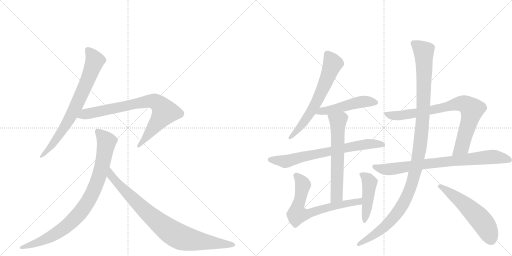
t = 0.00 s
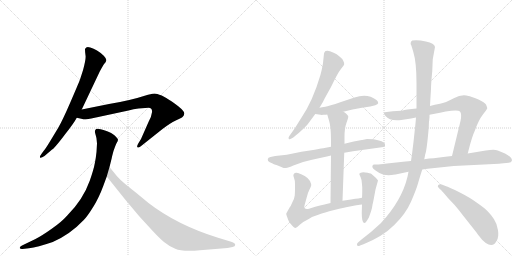
t = 2.37 s
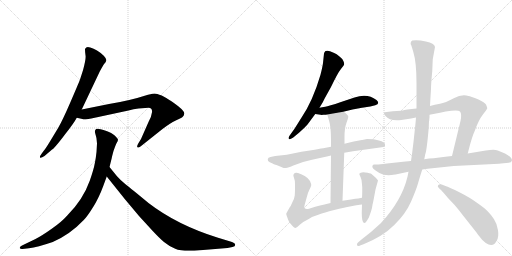
t = 4.75 s
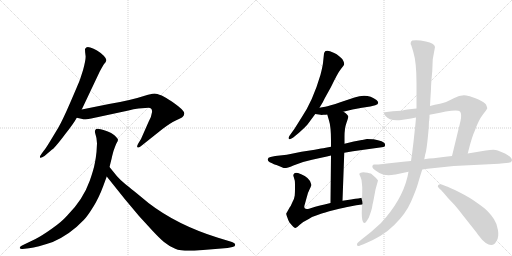
t = 7.12 s
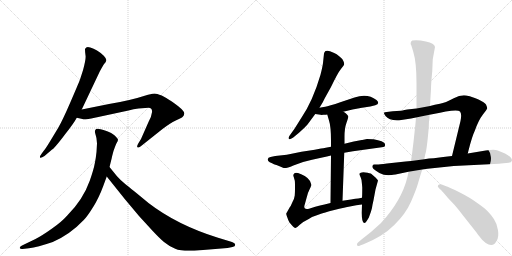
t = 9.49 s
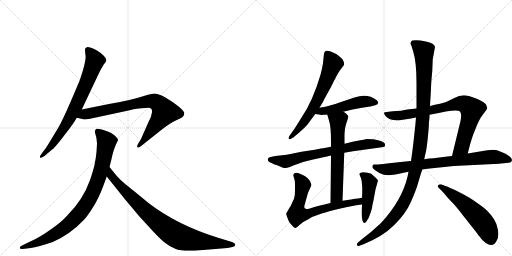
t = 11.86 s

The animated SVG that drew these frames (rendered in a browser with its animation timeline set to each time). Animation: 14 CSS @keyframes rules; one cycle of 11.86 s.

<svg version="1.1" viewBox="0 0 2048 1024" xmlns="http://www.w3.org/2000/svg">
  <g stroke="lightgray" stroke-dasharray="1,1" stroke-width="1" transform="scale(4, 4)">
    <line x1="0" y1="0" x2="256" y2="256"></line>
    <line x1="256" y1="0" x2="0" y2="256"></line>
    <line x1="128" y1="0" x2="128" y2="256"></line>
    <line x1="0" y1="128" x2="256" y2="128"></line>
    <line x1="256" y1="0" x2="512" y2="256"></line>
    <line x1="512" y1="0" x2="256" y2="256"></line>
    <line x1="384" y1="0" x2="384" y2="256"></line>
    <line x1="256" y1="128" x2="512" y2="128"></line>
  </g>
<g transform="scale(1, -1) translate(0, -850)">
   <style type="text/css">
    @keyframes keyframes0 {
      from {
       stroke: black;
       stroke-dashoffset: 750;
       stroke-width: 128;
       }
       71% {
       animation-timing-function: step-end;
       stroke: black;
       stroke-dashoffset: 0;
       stroke-width: 128;
       }
       to {
       stroke: black;
       stroke-width: 1024;
       }
       }
       #make-me-a-hanzi-animation-0 {
         animation: keyframes0 0.860352s both;
         animation-delay: 0.000000s;
         animation-timing-function: linear;
       }
    @keyframes keyframes1 {
      from {
       stroke: black;
       stroke-dashoffset: 798;
       stroke-width: 128;
       }
       72% {
       animation-timing-function: step-end;
       stroke: black;
       stroke-dashoffset: 0;
       stroke-width: 128;
       }
       to {
       stroke: black;
       stroke-width: 1024;
       }
       }
       #make-me-a-hanzi-animation-1 {
         animation: keyframes1 0.899414s both;
         animation-delay: 0.860352s;
         animation-timing-function: linear;
       }
    @keyframes keyframes2 {
      from {
       stroke: black;
       stroke-dashoffset: 894;
       stroke-width: 128;
       }
       74% {
       animation-timing-function: step-end;
       stroke: black;
       stroke-dashoffset: 0;
       stroke-width: 128;
       }
       to {
       stroke: black;
       stroke-width: 1024;
       }
       }
       #make-me-a-hanzi-animation-2 {
         animation: keyframes2 0.977539s both;
         animation-delay: 1.759766s;
         animation-timing-function: linear;
       }
    @keyframes keyframes3 {
      from {
       stroke: black;
       stroke-dashoffset: 868;
       stroke-width: 128;
       }
       74% {
       animation-timing-function: step-end;
       stroke: black;
       stroke-dashoffset: 0;
       stroke-width: 128;
       }
       to {
       stroke: black;
       stroke-width: 1024;
       }
       }
       #make-me-a-hanzi-animation-3 {
         animation: keyframes3 0.956380s both;
         animation-delay: 2.737305s;
         animation-timing-function: linear;
       }
    @keyframes keyframes4 {
      from {
       stroke: black;
       stroke-dashoffset: 646;
       stroke-width: 128;
       }
       68% {
       animation-timing-function: step-end;
       stroke: black;
       stroke-dashoffset: 0;
       stroke-width: 128;
       }
       to {
       stroke: black;
       stroke-width: 1024;
       }
       }
       #make-me-a-hanzi-animation-4 {
         animation: keyframes4 0.775716s both;
         animation-delay: 3.693685s;
         animation-timing-function: linear;
       }
    @keyframes keyframes5 {
      from {
       stroke: black;
       stroke-dashoffset: 496;
       stroke-width: 128;
       }
       62% {
       animation-timing-function: step-end;
       stroke: black;
       stroke-dashoffset: 0;
       stroke-width: 128;
       }
       to {
       stroke: black;
       stroke-width: 1024;
       }
       }
       #make-me-a-hanzi-animation-5 {
         animation: keyframes5 0.653646s both;
         animation-delay: 4.469401s;
         animation-timing-function: linear;
       }
    @keyframes keyframes6 {
      from {
       stroke: black;
       stroke-dashoffset: 712;
       stroke-width: 128;
       }
       70% {
       animation-timing-function: step-end;
       stroke: black;
       stroke-dashoffset: 0;
       stroke-width: 128;
       }
       to {
       stroke: black;
       stroke-width: 1024;
       }
       }
       #make-me-a-hanzi-animation-6 {
         animation: keyframes6 0.829427s both;
         animation-delay: 5.123047s;
         animation-timing-function: linear;
       }
    @keyframes keyframes7 {
      from {
       stroke: black;
       stroke-dashoffset: 626;
       stroke-width: 128;
       }
       67% {
       animation-timing-function: step-end;
       stroke: black;
       stroke-dashoffset: 0;
       stroke-width: 128;
       }
       to {
       stroke: black;
       stroke-width: 1024;
       }
       }
       #make-me-a-hanzi-animation-7 {
         animation: keyframes7 0.759440s both;
         animation-delay: 5.952474s;
         animation-timing-function: linear;
       }
    @keyframes keyframes8 {
      from {
       stroke: black;
       stroke-dashoffset: 689;
       stroke-width: 128;
       }
       69% {
       animation-timing-function: step-end;
       stroke: black;
       stroke-dashoffset: 0;
       stroke-width: 128;
       }
       to {
       stroke: black;
       stroke-width: 1024;
       }
       }
       #make-me-a-hanzi-animation-8 {
         animation: keyframes8 0.810710s both;
         animation-delay: 6.711914s;
         animation-timing-function: linear;
       }
    @keyframes keyframes9 {
      from {
       stroke: black;
       stroke-dashoffset: 458;
       stroke-width: 128;
       }
       60% {
       animation-timing-function: step-end;
       stroke: black;
       stroke-dashoffset: 0;
       stroke-width: 128;
       }
       to {
       stroke: black;
       stroke-width: 1024;
       }
       }
       #make-me-a-hanzi-animation-9 {
         animation: keyframes9 0.622721s both;
         animation-delay: 7.522624s;
         animation-timing-function: linear;
       }
    @keyframes keyframes10 {
      from {
       stroke: black;
       stroke-dashoffset: 813;
       stroke-width: 128;
       }
       73% {
       animation-timing-function: step-end;
       stroke: black;
       stroke-dashoffset: 0;
       stroke-width: 128;
       }
       to {
       stroke: black;
       stroke-width: 1024;
       }
       }
       #make-me-a-hanzi-animation-10 {
         animation: keyframes10 0.911621s both;
         animation-delay: 8.145345s;
         animation-timing-function: linear;
       }
    @keyframes keyframes11 {
      from {
       stroke: black;
       stroke-dashoffset: 801;
       stroke-width: 128;
       }
       72% {
       animation-timing-function: step-end;
       stroke: black;
       stroke-dashoffset: 0;
       stroke-width: 128;
       }
       to {
       stroke: black;
       stroke-width: 1024;
       }
       }
       #make-me-a-hanzi-animation-11 {
         animation: keyframes11 0.901855s both;
         animation-delay: 9.056966s;
         animation-timing-function: linear;
       }
    @keyframes keyframes12 {
      from {
       stroke: black;
       stroke-dashoffset: 1172;
       stroke-width: 128;
       }
       79% {
       animation-timing-function: step-end;
       stroke: black;
       stroke-dashoffset: 0;
       stroke-width: 128;
       }
       to {
       stroke: black;
       stroke-width: 1024;
       }
       }
       #make-me-a-hanzi-animation-12 {
         animation: keyframes12 1.203776s both;
         animation-delay: 9.958822s;
         animation-timing-function: linear;
       }
    @keyframes keyframes13 {
      from {
       stroke: black;
       stroke-dashoffset: 553;
       stroke-width: 128;
       }
       64% {
       animation-timing-function: step-end;
       stroke: black;
       stroke-dashoffset: 0;
       stroke-width: 128;
       }
       to {
       stroke: black;
       stroke-width: 1024;
       }
       }
       #make-me-a-hanzi-animation-13 {
         animation: keyframes13 0.700033s both;
         animation-delay: 11.162598s;
         animation-timing-function: linear;
       }
</style>
<path d="M 327 412 L 399 564 Q 413 590 418 596 Q 423 601 425 608 Q 427 614 415 627 Q 388 653 361 660 Q 346 667 340 654 Q 340 641 342 629 Q 345 617 332 569 L 320 532 Q 314 516 282 442 Q 250 368 233 339 L 201 286 Q 181 253 175 247 L 167 236 Q 158 224 160 220 Q 163 216 178 226 Q 203 248 213 255 Q 229 271 262 315 Q 296 358 307 379 L 327 412 Z" fill="lightgray"></path> 
<path d="M 436 434 L 327 412 C 298 406 278 386 307 379 L 325 375 Q 344 370 365 376 L 514 408 Q 534 414 554 416 L 594 419 Q 610 419 608 401 Q 606 383 594 362 L 564 294 L 553 276 Q 546 264 550 261 Q 555 257 567 268 L 650 334 Q 680 357 703 368 Q 727 378 731 383 Q 736 387 737 396 Q 739 404 713 425 Q 687 445 679 449 Q 668 457 647 468 Q 626 476 619 476 Q 613 476 592 471 Q 518 447 436 434 Z" fill="lightgray"></path> 
<path d="M 388 276 L 386 242 Q 384 221 379 196 Q 375 173 359 127 Q 332 51 269 -12 Q 246 -38 207 -65 Q 169 -92 142 -106 L 88 -132 Q 78 -137 79 -142 Q 81 -147 90 -146 L 116 -143 Q 149 -139 211 -118 Q 280 -88 335 -30 Q 349 -16 372 21 Q 395 57 413 106 L 427 144 L 438 182 L 447 218 Q 448 224 454 246 Q 461 267 466 277 Q 472 286 472 291 Q 472 295 460 307 Q 449 318 420 328 Q 391 338 385 334 Q 377 330 381 316 Q 385 302 386 296 L 388 276 Z" fill="lightgray"></path> 
<path d="M 427 144 L 499 54 L 556 -14 L 611 -74 Q 637 -102 656 -118 Q 675 -134 701 -145 Q 728 -157 800 -151 L 910 -142 L 930 -138 Q 941 -137 941 -129 Q 941 -122 928 -118 L 869 -100 Q 707 -49 594 38 Q 524 96 502 113 Q 481 130 468 145 L 438 182 C 419 205 408 167 427 144 Z" fill="lightgray"></path> 
<path d="M 1278 419 L 1288 436 Q 1289 437 1291 441 L 1299 457 L 1324 502 Q 1351 559 1363 573.5 Q 1375 588 1376.5 592 Q 1378 596 1373.5 606 Q 1369 616 1358 624 Q 1347 634 1334.5 639 Q 1322 644 1320 645 Q 1312 649 1302 646 Q 1297 641 1296 636 L 1292 598 Q 1290 582 1282 551 Q 1251 445 1205 378 L 1178 335 L 1158 307 Q 1152 299 1155 294.5 Q 1158 290 1173 300 L 1196 319 Q 1217 337 1230 352 L 1261 394 L 1278 419 Z" fill="lightgray"></path> 
<path d="M 1373 403 L 1410 412 L 1448 419 L 1481 424 L 1501 429 Q 1522 435 1506 450 Q 1470 478 1418 460 L 1364 442 Q 1314 425 1301 423 Q 1288 421 1278 419 C 1249 413 1231 398 1261 394 L 1282 391 Q 1283 390 1294 391 Q 1305 391 1309 392 L 1373 403 Z" fill="lightgray"></path> 
<path d="M 1377 239 L 1412 245 L 1527 261 Q 1540 262 1540 268 Q 1542 276 1535 280 Q 1529 286 1512 289 L 1494 293 Q 1489 294 1468 294 L 1449 290 L 1447 290 L 1415 284 L 1378 275 L 1324 263 L 1303 259 Q 1293 257 1284 256 L 1259 251 L 1206 243 L 1147 231 L 1101 226 L 1082 222 Q 1072 220 1071 213 Q 1070 206 1079 201 Q 1099 191 1106 190 Q 1122 183 1132 179 Q 1142 175 1173.5 188.5 Q 1205 202 1248 211 L 1289 220 Q 1309 225 1324 228 L 1377 239 Z" fill="lightgray"></path> 
<path d="M 1370 47 L 1377 239 L 1378 275 L 1378 304 Q 1378 337 1386 359 Q 1394 381 1393 385 Q 1391 389 1384 396 Q 1376 402 1373 403 C 1348 419 1301 421 1309 392 L 1316 368 Q 1324 344 1324 286 L 1324 263 L 1324 228 L 1322 38 C 1322 8 1369 17 1370 47 Z" fill="lightgray"></path> 
<path d="M 1448 59 L 1433 56 L 1422 55 Q 1417 54 1404 52 L 1370 47 L 1322 38 L 1298 32 Q 1282 29 1276 27 L 1261 23 L 1236 15 Q 1223 12 1219 17 Q 1215 22 1219 32 L 1227 61 Q 1231 79 1238 92 Q 1244 104 1245 109 Q 1245 114 1240 126 Q 1234 137 1219 146 Q 1204 155 1192 158 Q 1179 160 1176 155 Q 1172 150 1174 145 L 1179 128 Q 1180 125 1180 102 Q 1180 78 1179 68 Q 1178 57 1169 40 Q 1163 25 1159 21 L 1145 -4 Q 1144 -7 1149 -19 Q 1153 -32 1158 -40 Q 1176 -62 1182 -62 Q 1187 -61 1199 -49 Q 1210 -38 1235 -26 L 1248 -18 L 1284 -5 Q 1292 -2 1337 10 Q 1382 21 1384 21 L 1425 29 Q 1429 30 1448 32 C 1478 35 1477 65 1448 59 Z" fill="lightgray"></path> 
<path d="M 1449 100 Q 1449 70 1448 59 L 1448 32 L 1447 -1 Q 1447 -42 1457 -42 Q 1461 -42 1464 -38 Q 1467 -34 1475 -21 L 1484 4 Q 1489 20 1490 31 L 1494 49 L 1502 92 L 1512 128 Q 1511 130 1503 139 Q 1491 151 1486 154.5 Q 1481 158 1461.5 160.5 Q 1442 163 1437 155 Q 1437 152 1442.5 141 Q 1448 130 1448 112 L 1449 100 Z" fill="lightgray"></path> 
<path d="M 1871 236 L 1874 248 Q 1888 304 1900 329 Q 1914 369 1931 391 Q 1948 413 1949 417 Q 1949 420 1944 432 Q 1939 440 1914 452 Q 1881 465 1874 466 Q 1848 475 1815 457 Q 1781 439 1760 435 Q 1739 431 1720 426 L 1666 416 L 1629 412 Q 1604 407 1603 407 L 1571 405 L 1547 402 Q 1538 401 1536 399 Q 1534 397 1542 386 Q 1558 365 1605 370 L 1631 374 Q 1641 376 1664 380 L 1718 391 L 1760 399 L 1783 404 Q 1832 412 1840 404 Q 1848 395 1842 366 L 1808 226 C 1801 197 1864 207 1871 236 Z" fill="lightgray"></path> 
<path d="M 1815 186 L 1996 195 L 2004 196 L 2035 199 Q 2045 200 2047 206 Q 2052 219 2020 236 L 1991 248 Q 1981 252 1960 250 L 1943 248 L 1871 236 L 1808 226 L 1773 222 L 1735 217 Q 1717 217 1697 213 L 1644 206 L 1622 204 L 1548 196 Q 1516 192 1508 192 L 1497 192 Q 1492 192 1490 187 Q 1488 182 1492.5 176 Q 1497 170 1517.5 158.5 Q 1538 147 1565 150 L 1567 150 Q 1571 152 1582 152 L 1634 163 L 1689 172 L 1710 175 L 1815 186 Z" fill="lightgray"></path> 
<path d="M 1720 426 L 1722 462 L 1724 494 Q 1724 515 1729 565 L 1731 613 L 1740 662 Q 1738 677 1703.5 684.5 Q 1669 692 1649 688 Q 1645 686 1643 680.5 Q 1641 675 1645 669 Q 1649 657 1653 643 Q 1666 601 1666 518 L 1666 416 L 1664 380 L 1662 357 Q 1662 356 1654 282 L 1651 258 Q 1650 250 1649 241 L 1644 206 L 1634 163 L 1630 143 Q 1607 47 1523 -43 Q 1485 -79 1446 -108 L 1432 -120 Q 1425 -126 1429 -131.5 Q 1433 -137 1440 -132 L 1454 -127 Q 1531 -96 1577 -50 Q 1623 -4 1644 43.5 Q 1665 91 1672.5 118 Q 1680 145 1689 172 L 1697 213 L 1701 233 Q 1707 247 1715 340 L 1716 366 L 1717 368 L 1717 371 L 1718 381 L 1718 391 L 1720 426 Z" fill="lightgray"></path> 
<path d="M 1765 89 Q 1765 88 1775 78 Q 1791 58 1808 41 Q 1825 24 1849 -8 L 1906 -80 Q 1914 -92 1918 -96 Q 1929 -112 1943 -122 Q 1973 -142 1987 -112 Q 1996 -97 1992 -70.5 Q 1988 -44 1975.5 -25.5 Q 1963 -7 1950.5 5.5 Q 1938 18 1909 38 Q 1883 58 1839.5 80 Q 1796 102 1782 106 L 1767 112 Q 1757 114 1752.5 109.5 Q 1748 105 1756 97 L 1765 89 Z" fill="lightgray"></path> 
      <clipPath id="make-me-a-hanzi-clip-0">
      <path d="M 327 412 L 399 564 Q 413 590 418 596 Q 423 601 425 608 Q 427 614 415 627 Q 388 653 361 660 Q 346 667 340 654 Q 340 641 342 629 Q 345 617 332 569 L 320 532 Q 314 516 282 442 Q 250 368 233 339 L 201 286 Q 181 253 175 247 L 167 236 Q 158 224 160 220 Q 163 216 178 226 Q 203 248 213 255 Q 229 271 262 315 Q 296 358 307 379 L 327 412 Z" fill="lightgray"></path>
      </clipPath>
      <path clip-path="url(#make-me-a-hanzi-clip-0)" d="M 353 649 L 379 607 L 332 486 L 253 333 L 193 251 L 163 223 " fill="none" id="make-me-a-hanzi-animation-0" stroke-dasharray="622 1244" stroke-linecap="round"></path>

      <clipPath id="make-me-a-hanzi-clip-1">
      <path d="M 436 434 L 327 412 C 298 406 278 386 307 379 L 325 375 Q 344 370 365 376 L 514 408 Q 534 414 554 416 L 594 419 Q 610 419 608 401 Q 606 383 594 362 L 564 294 L 553 276 Q 546 264 550 261 Q 555 257 567 268 L 650 334 Q 680 357 703 368 Q 727 378 731 383 Q 736 387 737 396 Q 739 404 713 425 Q 687 445 679 449 Q 668 457 647 468 Q 626 476 619 476 Q 613 476 592 471 Q 518 447 436 434 Z" fill="lightgray"></path>
      </clipPath>
      <path clip-path="url(#make-me-a-hanzi-clip-1)" d="M 313 383 L 564 440 L 607 446 L 628 440 L 659 401 L 578 291 L 554 268 " fill="none" id="make-me-a-hanzi-animation-1" stroke-dasharray="670 1340" stroke-linecap="round"></path>

      <clipPath id="make-me-a-hanzi-clip-2">
      <path d="M 388 276 L 386 242 Q 384 221 379 196 Q 375 173 359 127 Q 332 51 269 -12 Q 246 -38 207 -65 Q 169 -92 142 -106 L 88 -132 Q 78 -137 79 -142 Q 81 -147 90 -146 L 116 -143 Q 149 -139 211 -118 Q 280 -88 335 -30 Q 349 -16 372 21 Q 395 57 413 106 L 427 144 L 438 182 L 447 218 Q 448 224 454 246 Q 461 267 466 277 Q 472 286 472 291 Q 472 295 460 307 Q 449 318 420 328 Q 391 338 385 334 Q 377 330 381 316 Q 385 302 386 296 L 388 276 Z" fill="lightgray"></path>
      </clipPath>
      <path clip-path="url(#make-me-a-hanzi-clip-2)" d="M 390 325 L 419 294 L 426 277 L 393 135 L 342 28 L 276 -46 L 220 -87 L 152 -120 L 86 -139 " fill="none" id="make-me-a-hanzi-animation-2" stroke-dasharray="766 1532" stroke-linecap="round"></path>

      <clipPath id="make-me-a-hanzi-clip-3">
      <path d="M 427 144 L 499 54 L 556 -14 L 611 -74 Q 637 -102 656 -118 Q 675 -134 701 -145 Q 728 -157 800 -151 L 910 -142 L 930 -138 Q 941 -137 941 -129 Q 941 -122 928 -118 L 869 -100 Q 707 -49 594 38 Q 524 96 502 113 Q 481 130 468 145 L 438 182 C 419 205 408 167 427 144 Z" fill="lightgray"></path>
      </clipPath>
      <path clip-path="url(#make-me-a-hanzi-clip-3)" d="M 441 174 L 445 147 L 492 94 L 605 -15 L 699 -87 L 726 -100 L 770 -110 L 932 -130 " fill="none" id="make-me-a-hanzi-animation-3" stroke-dasharray="740 1480" stroke-linecap="round"></path>

      <clipPath id="make-me-a-hanzi-clip-4">
      <path d="M 1278 419 L 1288 436 Q 1289 437 1291 441 L 1299 457 L 1324 502 Q 1351 559 1363 573.5 Q 1375 588 1376.5 592 Q 1378 596 1373.5 606 Q 1369 616 1358 624 Q 1347 634 1334.5 639 Q 1322 644 1320 645 Q 1312 649 1302 646 Q 1297 641 1296 636 L 1292 598 Q 1290 582 1282 551 Q 1251 445 1205 378 L 1178 335 L 1158 307 Q 1152 299 1155 294.5 Q 1158 290 1173 300 L 1196 319 Q 1217 337 1230 352 L 1261 394 L 1278 419 Z" fill="lightgray"></path>
      </clipPath>
      <path clip-path="url(#make-me-a-hanzi-clip-4)" d="M 1308 635 L 1330 593 L 1298 509 L 1228 378 L 1184 322 L 1159 300 " fill="none" id="make-me-a-hanzi-animation-4" stroke-dasharray="518 1036" stroke-linecap="round"></path>

      <clipPath id="make-me-a-hanzi-clip-5">
      <path d="M 1373 403 L 1410 412 L 1448 419 L 1481 424 L 1501 429 Q 1522 435 1506 450 Q 1470 478 1418 460 L 1364 442 Q 1314 425 1301 423 Q 1288 421 1278 419 C 1249 413 1231 398 1261 394 L 1282 391 Q 1283 390 1294 391 Q 1305 391 1309 392 L 1373 403 Z" fill="lightgray"></path>
      </clipPath>
      <path clip-path="url(#make-me-a-hanzi-clip-5)" d="M 1267 399 L 1433 441 L 1502 440 " fill="none" id="make-me-a-hanzi-animation-5" stroke-dasharray="368 736" stroke-linecap="round"></path>

      <clipPath id="make-me-a-hanzi-clip-6">
      <path d="M 1377 239 L 1412 245 L 1527 261 Q 1540 262 1540 268 Q 1542 276 1535 280 Q 1529 286 1512 289 L 1494 293 Q 1489 294 1468 294 L 1449 290 L 1447 290 L 1415 284 L 1378 275 L 1324 263 L 1303 259 Q 1293 257 1284 256 L 1259 251 L 1206 243 L 1147 231 L 1101 226 L 1082 222 Q 1072 220 1071 213 Q 1070 206 1079 201 Q 1099 191 1106 190 Q 1122 183 1132 179 Q 1142 175 1173.5 188.5 Q 1205 202 1248 211 L 1289 220 Q 1309 225 1324 228 L 1377 239 Z" fill="lightgray"></path>
      </clipPath>
      <path clip-path="url(#make-me-a-hanzi-clip-6)" d="M 1082 211 L 1136 204 L 1413 265 L 1474 274 L 1530 271 " fill="none" id="make-me-a-hanzi-animation-6" stroke-dasharray="584 1168" stroke-linecap="round"></path>

      <clipPath id="make-me-a-hanzi-clip-7">
      <path d="M 1370 47 L 1377 239 L 1378 275 L 1378 304 Q 1378 337 1386 359 Q 1394 381 1393 385 Q 1391 389 1384 396 Q 1376 402 1373 403 C 1348 419 1301 421 1309 392 L 1316 368 Q 1324 344 1324 286 L 1324 263 L 1324 228 L 1322 38 C 1322 8 1369 17 1370 47 Z" fill="lightgray"></path>
      </clipPath>
      <path clip-path="url(#make-me-a-hanzi-clip-7)" d="M 1316 388 L 1352 365 L 1347 67 L 1327 46 " fill="none" id="make-me-a-hanzi-animation-7" stroke-dasharray="498 996" stroke-linecap="round"></path>

      <clipPath id="make-me-a-hanzi-clip-8">
      <path d="M 1448 59 L 1433 56 L 1422 55 Q 1417 54 1404 52 L 1370 47 L 1322 38 L 1298 32 Q 1282 29 1276 27 L 1261 23 L 1236 15 Q 1223 12 1219 17 Q 1215 22 1219 32 L 1227 61 Q 1231 79 1238 92 Q 1244 104 1245 109 Q 1245 114 1240 126 Q 1234 137 1219 146 Q 1204 155 1192 158 Q 1179 160 1176 155 Q 1172 150 1174 145 L 1179 128 Q 1180 125 1180 102 Q 1180 78 1179 68 Q 1178 57 1169 40 Q 1163 25 1159 21 L 1145 -4 Q 1144 -7 1149 -19 Q 1153 -32 1158 -40 Q 1176 -62 1182 -62 Q 1187 -61 1199 -49 Q 1210 -38 1235 -26 L 1248 -18 L 1284 -5 Q 1292 -2 1337 10 Q 1382 21 1384 21 L 1425 29 Q 1429 30 1448 32 C 1478 35 1477 65 1448 59 Z" fill="lightgray"></path>
      </clipPath>
      <path clip-path="url(#make-me-a-hanzi-clip-8)" d="M 1183 149 L 1211 113 L 1188 -8 L 1231 -6 L 1355 30 L 1435 43 L 1442 52 " fill="none" id="make-me-a-hanzi-animation-8" stroke-dasharray="561 1122" stroke-linecap="round"></path>

      <clipPath id="make-me-a-hanzi-clip-9">
      <path d="M 1449 100 Q 1449 70 1448 59 L 1448 32 L 1447 -1 Q 1447 -42 1457 -42 Q 1461 -42 1464 -38 Q 1467 -34 1475 -21 L 1484 4 Q 1489 20 1490 31 L 1494 49 L 1502 92 L 1512 128 Q 1511 130 1503 139 Q 1491 151 1486 154.5 Q 1481 158 1461.5 160.5 Q 1442 163 1437 155 Q 1437 152 1442.5 141 Q 1448 130 1448 112 L 1449 100 Z" fill="lightgray"></path>
      </clipPath>
      <path clip-path="url(#make-me-a-hanzi-clip-9)" d="M 1446 150 L 1473 132 L 1478 118 L 1458 -35 " fill="none" id="make-me-a-hanzi-animation-9" stroke-dasharray="330 660" stroke-linecap="round"></path>

      <clipPath id="make-me-a-hanzi-clip-10">
      <path d="M 1871 236 L 1874 248 Q 1888 304 1900 329 Q 1914 369 1931 391 Q 1948 413 1949 417 Q 1949 420 1944 432 Q 1939 440 1914 452 Q 1881 465 1874 466 Q 1848 475 1815 457 Q 1781 439 1760 435 Q 1739 431 1720 426 L 1666 416 L 1629 412 Q 1604 407 1603 407 L 1571 405 L 1547 402 Q 1538 401 1536 399 Q 1534 397 1542 386 Q 1558 365 1605 370 L 1631 374 Q 1641 376 1664 380 L 1718 391 L 1760 399 L 1783 404 Q 1832 412 1840 404 Q 1848 395 1842 366 L 1808 226 C 1801 197 1864 207 1871 236 Z" fill="lightgray"></path>
      </clipPath>
      <path clip-path="url(#make-me-a-hanzi-clip-10)" d="M 1543 394 L 1595 387 L 1722 408 L 1834 436 L 1868 429 L 1888 412 L 1882 381 L 1848 263 L 1815 232 " fill="none" id="make-me-a-hanzi-animation-10" stroke-dasharray="685 1370" stroke-linecap="round"></path>

      <clipPath id="make-me-a-hanzi-clip-11">
      <path d="M 1815 186 L 1996 195 L 2004 196 L 2035 199 Q 2045 200 2047 206 Q 2052 219 2020 236 L 1991 248 Q 1981 252 1960 250 L 1943 248 L 1871 236 L 1808 226 L 1773 222 L 1735 217 Q 1717 217 1697 213 L 1644 206 L 1622 204 L 1548 196 Q 1516 192 1508 192 L 1497 192 Q 1492 192 1490 187 Q 1488 182 1492.5 176 Q 1497 170 1517.5 158.5 Q 1538 147 1565 150 L 1567 150 Q 1571 152 1582 152 L 1634 163 L 1689 172 L 1710 175 L 1815 186 Z" fill="lightgray"></path>
      </clipPath>
      <path clip-path="url(#make-me-a-hanzi-clip-11)" d="M 1498 183 L 1517 175 L 1571 174 L 1707 195 L 1950 221 L 2020 217 L 2037 210 " fill="none" id="make-me-a-hanzi-animation-11" stroke-dasharray="673 1346" stroke-linecap="round"></path>

      <clipPath id="make-me-a-hanzi-clip-12">
      <path d="M 1720 426 L 1722 462 L 1724 494 Q 1724 515 1729 565 L 1731 613 L 1740 662 Q 1738 677 1703.5 684.5 Q 1669 692 1649 688 Q 1645 686 1643 680.5 Q 1641 675 1645 669 Q 1649 657 1653 643 Q 1666 601 1666 518 L 1666 416 L 1664 380 L 1662 357 Q 1662 356 1654 282 L 1651 258 Q 1650 250 1649 241 L 1644 206 L 1634 163 L 1630 143 Q 1607 47 1523 -43 Q 1485 -79 1446 -108 L 1432 -120 Q 1425 -126 1429 -131.5 Q 1433 -137 1440 -132 L 1454 -127 Q 1531 -96 1577 -50 Q 1623 -4 1644 43.5 Q 1665 91 1672.5 118 Q 1680 145 1689 172 L 1697 213 L 1701 233 Q 1707 247 1715 340 L 1716 366 L 1717 368 L 1717 371 L 1718 381 L 1718 391 L 1720 426 Z" fill="lightgray"></path>
      </clipPath>
      <path clip-path="url(#make-me-a-hanzi-clip-12)" d="M 1655 677 L 1695 644 L 1697 540 L 1688 330 L 1655 143 L 1627 62 L 1576 -18 L 1519 -73 L 1435 -127 " fill="none" id="make-me-a-hanzi-animation-12" stroke-dasharray="1044 2088" stroke-linecap="round"></path>

      <clipPath id="make-me-a-hanzi-clip-13">
      <path d="M 1765 89 Q 1765 88 1775 78 Q 1791 58 1808 41 Q 1825 24 1849 -8 L 1906 -80 Q 1914 -92 1918 -96 Q 1929 -112 1943 -122 Q 1973 -142 1987 -112 Q 1996 -97 1992 -70.5 Q 1988 -44 1975.5 -25.5 Q 1963 -7 1950.5 5.5 Q 1938 18 1909 38 Q 1883 58 1839.5 80 Q 1796 102 1782 106 L 1767 112 Q 1757 114 1752.5 109.5 Q 1748 105 1756 97 L 1765 89 Z" fill="lightgray"></path>
      </clipPath>
      <path clip-path="url(#make-me-a-hanzi-clip-13)" d="M 1761 105 L 1846 44 L 1917 -23 L 1941 -53 L 1963 -105 " fill="none" id="make-me-a-hanzi-animation-13" stroke-dasharray="425 850" stroke-linecap="round"></path>

</g>
</svg>
